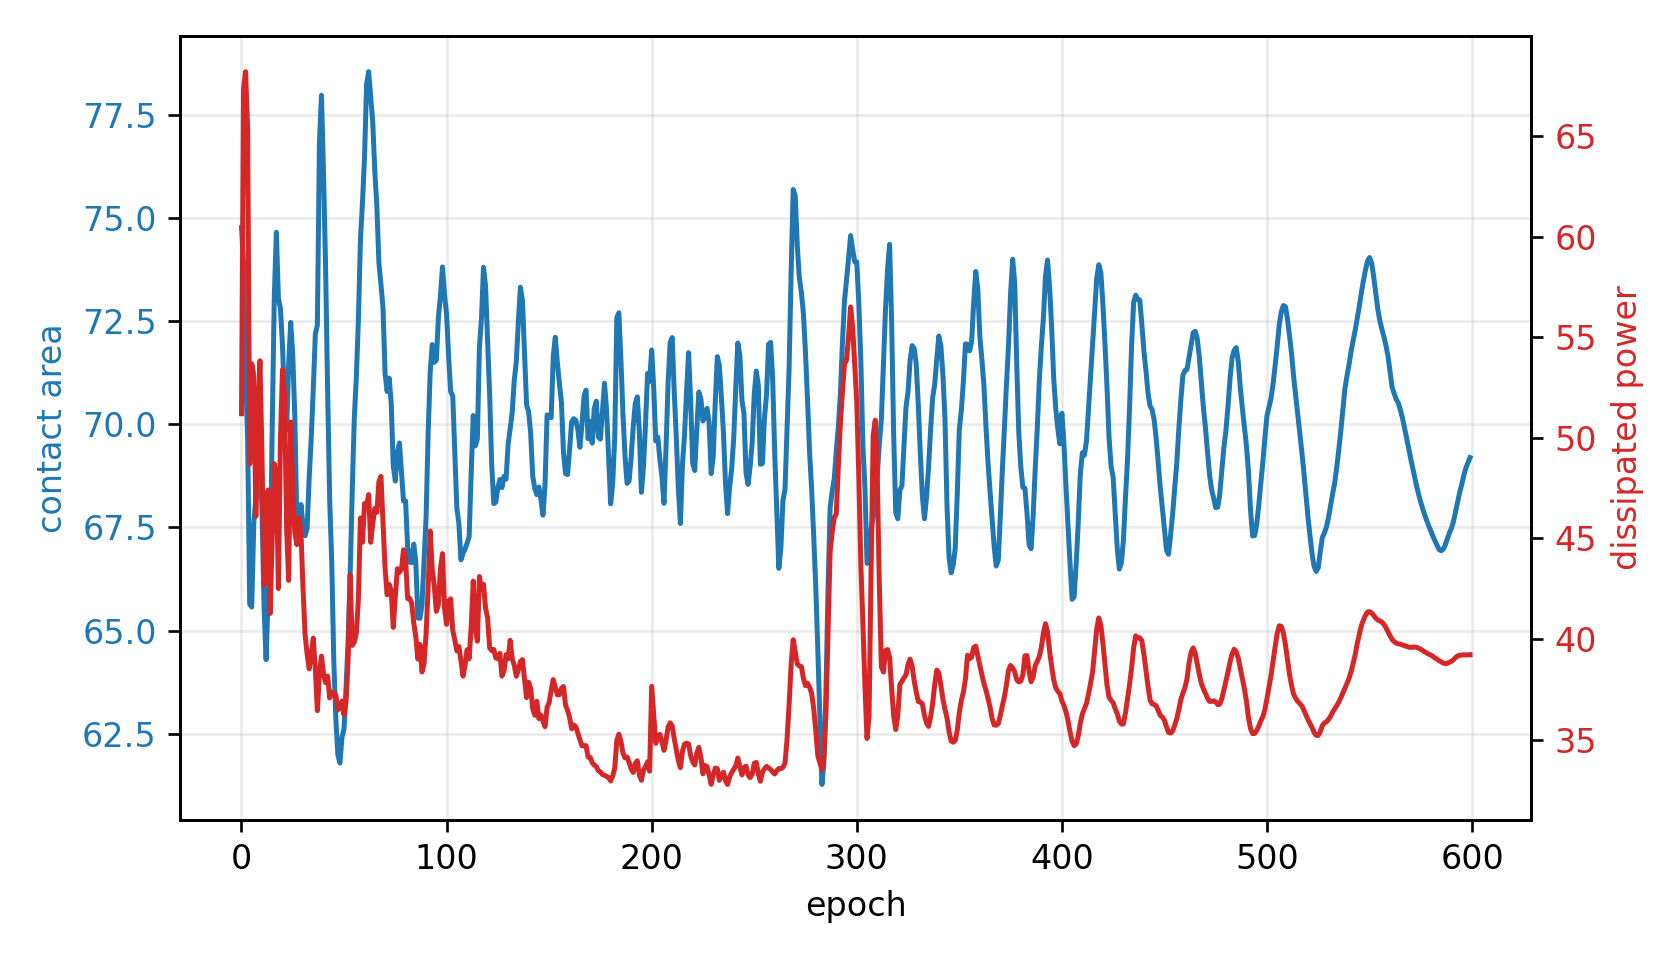

The table this chart was drawn from, first rows:
epoch, fluid_loss, contact, constraint, net_loss
0, 51.2, 74.76, -0.06804, 51.23
1, 67.36, 73.91, -0.0559, 1.347
2, 68.21, 71.26, -0.01795, 1.323
3, 65.38, 69.62, 0.005388, 1.234
4, 48.7, 65.64, 0.0623, 0.8753
5, 53.68, 65.57, 0.06329, 0.9847
6, 53.1, 67.61, 0.03415, 0.99
7, 46.1, 68.21, 0.02552, 0.8632
8, 50.9, 68.62, 0.01966, 0.9622
9, 53.83, 69.14, 0.01234, 1.02
10, 49.12, 67.91, 0.02982, 0.9334
11, 42.7, 65.58, 0.06311, 0.8311
12, 46.41, 64.3, 0.0815, 0.9422
13, 47.41, 65.87, 0.05902, 0.9716
14, 41.28, 66.57, 0.04902, 0.8601
15, 45.2, 69.99, 0.0001891, 0.8845
16, 48.72, 73.11, -0.04436, 0.9032
17, 48.12, 74.65, -0.06641, 0.8859
18, 42.51, 73.04, -0.04342, 0.813
19, 49.99, 72.8, -0.03999, 0.9808
20, 53.4, 71.89, -0.02695, 1.059
21, 52.11, 70.54, -0.007696, 1.035
22, 45.5, 69.86, 0.001967, 0.9025
23, 42.91, 71.45, -0.0207, 0.8555
24, 50.79, 72.47, -0.03521, 1.027
25, 47.4, 71.67, -0.02392, 0.9604
26, 45.3, 70.18, -0.002588, 0.9122
27, 44.69, 67.61, 0.03411, 0.8892
28, 46.02, 67.56, 0.03484, 0.9295
29, 45.29, 68.05, 0.02781, 0.9255
30, 42.54, 67.52, 0.03536, 0.8829
31, 40.23, 67.3, 0.03862, 0.854
32, 39.25, 67.48, 0.03599, 0.8505
33, 38.52, 68.7, 0.01856, 0.8298
34, 39.2, 69.66, 0.004845, 0.8356
35, 40.05, 70.85, -0.01219, 0.8384
36, 38.51, 72.18, -0.03107, 0.7931
37, 36.44, 72.41, -0.03438, 0.7625
38, 38.23, 76.81, -0.09734, 0.8218
39, 39.15, 77.97, -0.1138, 0.9651
40, 38.27, 76.08, -0.08689, 1.016
41, 37.83, 73.81, -0.05447, 0.9906
42, 38.16, 70.8, -0.01143, 0.8956
43, 37.07, 68.17, 0.02618, 0.7669
44, 37.37, 66.68, 0.04749, 0.7377
45, 37.31, 64.27, 0.0819, 0.7154
46, 37.21, 62.86, 0.102, 0.789
47, 36.47, 61.99, 0.1144, 0.9109
48, 36.6, 61.79, 0.1173, 1.08
49, 36.92, 62.41, 0.1084, 1.223
50, 36.22, 62.62, 0.1054, 1.339
51, 36.9, 63.64, 0.09085, 1.405
52, 39.01, 64.77, 0.07467, 1.446
53, 43.19, 66.41, 0.05123, 1.433
54, 39.68, 68.38, 0.02312, 1.145
55, 39.85, 70.13, -0.001867, 0.9507
56, 40.29, 71.15, -0.01645, 0.8462
57, 41.97, 72.53, -0.03618, 0.7423
58, 46.02, 74.47, -0.06388, 0.6705
59, 44.81, 75.37, -0.07675, 0.6197
... 540 more rows
